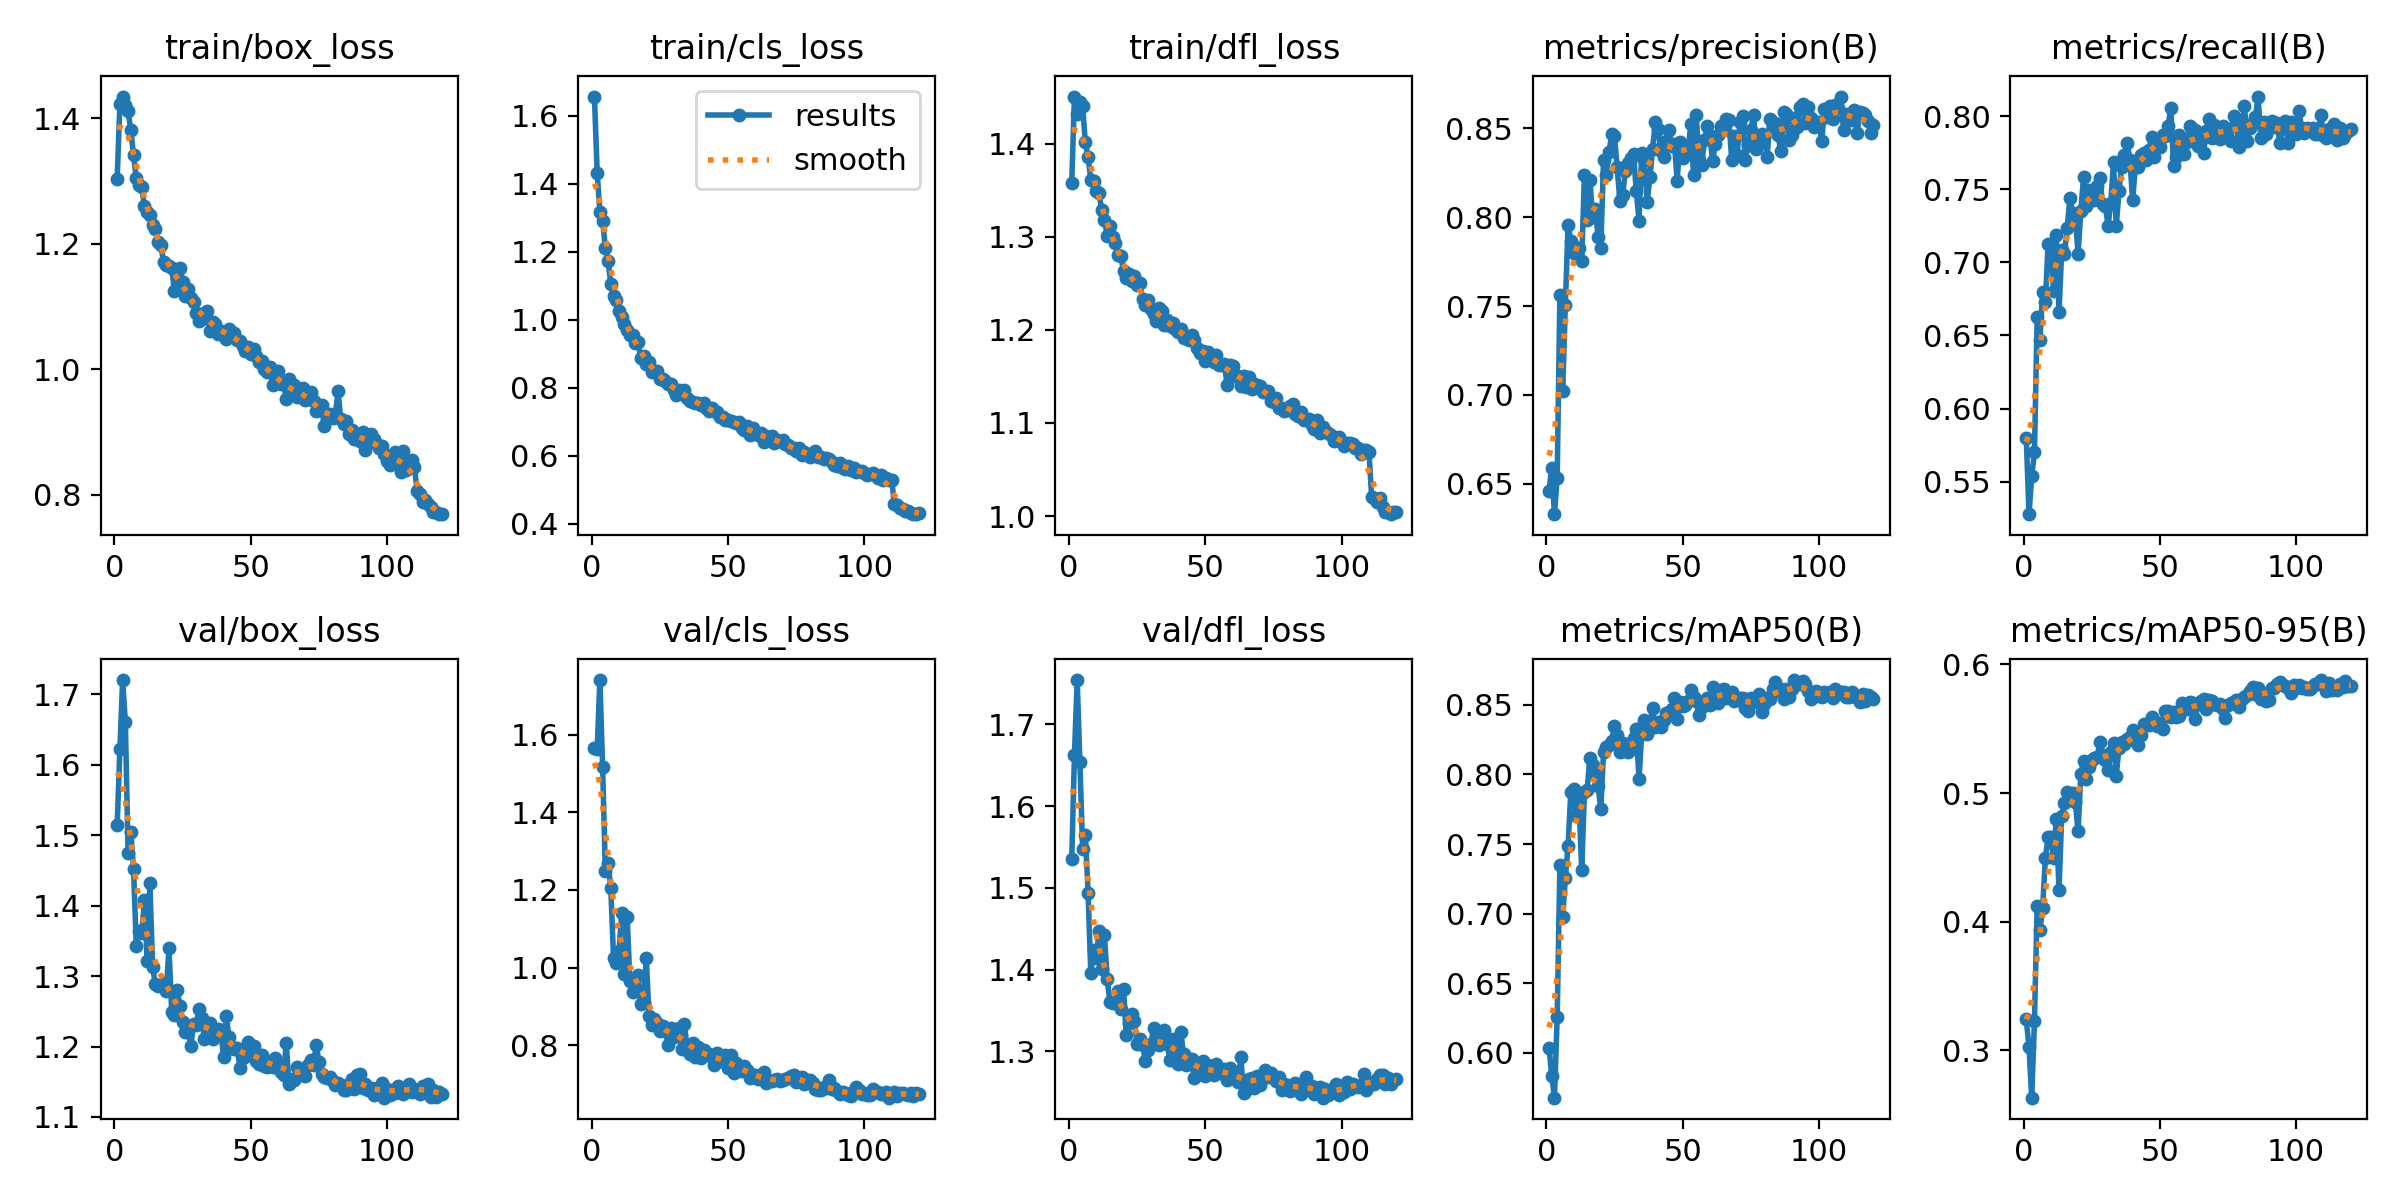

The file beside this chart, header and first rows:
epoch, train/box_loss, train/cls_loss, train/dfl_loss, metrics/precision(B), metrics/recall(B), metrics/mAP50(B), metrics/mAP50-95(B), val/box_loss, val/cls_loss, val/dfl_loss, lr/pg0, lr/pg1, lr/pg2
1, 1.303, 1.656, 1.357, 0.6462, 0.58, 0.6039, 0.3244, 1.514, 1.567, 1.535, 0.0006622, 0.0006622, 0.0006622
2, 1.423, 1.432, 1.45, 0.6588, 0.5278, 0.5837, 0.3025, 1.622, 1.564, 1.662, 0.001318, 0.001318, 0.001318
3, 1.434, 1.316, 1.431, 0.633, 0.554, 0.5678, 0.2633, 1.72, 1.741, 1.754, 0.001963, 0.001963, 0.001963
4, 1.42, 1.292, 1.444, 0.6534, 0.57, 0.6257, 0.3233, 1.66, 1.516, 1.654, 0.00195, 0.00195, 0.00195
5, 1.411, 1.211, 1.44, 0.7562, 0.6624, 0.7351, 0.4127, 1.474, 1.249, 1.547, 0.001934, 0.001934, 0.001934
6, 1.381, 1.172, 1.401, 0.7023, 0.6467, 0.6979, 0.3934, 1.505, 1.27, 1.565, 0.001917, 0.001917, 0.001917
7, 1.341, 1.105, 1.386, 0.7508, 0.6797, 0.7254, 0.4108, 1.452, 1.205, 1.494, 0.001901, 0.001901, 0.001901
8, 1.305, 1.071, 1.361, 0.7958, 0.6726, 0.7489, 0.4493, 1.343, 1.025, 1.396, 0.001885, 0.001885, 0.001885
9, 1.293, 1.057, 1.36, 0.7866, 0.7126, 0.7873, 0.4661, 1.364, 1.013, 1.423, 0.001868, 0.001868, 0.001868
10, 1.29, 1.025, 1.349, 0.7797, 0.7107, 0.7894, 0.4661, 1.36, 1.043, 1.415, 0.001852, 0.001852, 0.001852
11, 1.259, 1.007, 1.347, 0.7798, 0.6806, 0.7704, 0.4492, 1.407, 1.14, 1.447, 0.001835, 0.001835, 0.001835
12, 1.25, 0.986, 1.329, 0.7826, 0.7188, 0.7807, 0.4803, 1.321, 0.9828, 1.401, 0.001819, 0.001819, 0.001819
13, 1.246, 0.9696, 1.318, 0.7756, 0.6659, 0.7311, 0.4248, 1.431, 1.131, 1.443, 0.001802, 0.001802, 0.001802
14, 1.23, 0.9563, 1.301, 0.8239, 0.7081, 0.7876, 0.4822, 1.313, 0.9662, 1.388, 0.001785, 0.001785, 0.001785
15, 1.224, 0.9553, 1.312, 0.7982, 0.7055, 0.7891, 0.4921, 1.288, 0.9373, 1.361, 0.001769, 0.001769, 0.001769
16, 1.202, 0.931, 1.3, 0.8209, 0.7232, 0.8119, 0.501, 1.286, 0.9445, 1.359, 0.001752, 0.001752, 0.001752
17, 1.198, 0.9351, 1.293, 0.8001, 0.7441, 0.8067, 0.496, 1.287, 0.9795, 1.36, 0.001736, 0.001736, 0.001736
18, 1.171, 0.8876, 1.28, 0.8045, 0.7335, 0.8002, 0.4999, 1.291, 0.9062, 1.373, 0.00172, 0.00172, 0.00172
19, 1.165, 0.8944, 1.279, 0.789, 0.7308, 0.7916, 0.4928, 1.279, 0.9117, 1.351, 0.001703, 0.001703, 0.001703
20, 1.165, 0.8699, 1.263, 0.7825, 0.7059, 0.7755, 0.4704, 1.339, 1.026, 1.377, 0.001687, 0.001687, 0.001687
21, 1.162, 0.8748, 1.255, 0.832, 0.7349, 0.8158, 0.5147, 1.25, 0.8758, 1.32, 0.00167, 0.00167, 0.00167
22, 1.124, 0.8465, 1.26, 0.8238, 0.7583, 0.8195, 0.5248, 1.244, 0.8509, 1.335, 0.001654, 0.001654, 0.001654
23, 1.148, 0.8495, 1.253, 0.8365, 0.7384, 0.8214, 0.5107, 1.28, 0.8679, 1.345, 0.001637, 0.001637, 0.001637
24, 1.161, 0.8494, 1.258, 0.8468, 0.7494, 0.8244, 0.5203, 1.258, 0.857, 1.337, 0.00162, 0.00162, 0.00162
25, 1.139, 0.8254, 1.248, 0.8458, 0.7481, 0.8346, 0.526, 1.234, 0.8358, 1.309, 0.001604, 0.001604, 0.001604
26, 1.116, 0.8249, 1.25, 0.8281, 0.7424, 0.8282, 0.527, 1.221, 0.8481, 1.315, 0.001587, 0.001587, 0.001587
27, 1.127, 0.82, 1.233, 0.8089, 0.7521, 0.8162, 0.528, 1.225, 0.8372, 1.308, 0.001571, 0.001571, 0.001571
28, 1.113, 0.812, 1.227, 0.8124, 0.7579, 0.8225, 0.5397, 1.2, 0.8013, 1.289, 0.001554, 0.001554, 0.001554
29, 1.107, 0.8116, 1.232, 0.8261, 0.7397, 0.8175, 0.5299, 1.232, 0.8435, 1.302, 0.001538, 0.001538, 0.001538
30, 1.089, 0.7944, 1.222, 0.8306, 0.7388, 0.8162, 0.5258, 1.23, 0.8214, 1.309, 0.001522, 0.001522, 0.001522
31, 1.076, 0.7784, 1.217, 0.8335, 0.725, 0.8184, 0.5183, 1.253, 0.8357, 1.328, 0.001505, 0.001505, 0.001505
32, 1.08, 0.7924, 1.209, 0.8357, 0.7409, 0.8263, 0.532, 1.24, 0.8436, 1.309, 0.001489, 0.001489, 0.001489
33, 1.089, 0.7835, 1.223, 0.8149, 0.7685, 0.8324, 0.5386, 1.21, 0.7896, 1.308, 0.001472, 0.001472, 0.001472
34, 1.093, 0.7923, 1.22, 0.7981, 0.7246, 0.7966, 0.5136, 1.23, 0.8532, 1.317, 0.001455, 0.001455, 0.001455
35, 1.06, 0.7707, 1.205, 0.8358, 0.749, 0.8291, 0.5353, 1.234, 0.7933, 1.326, 0.001439, 0.001439, 0.001439
36, 1.075, 0.7623, 1.21, 0.8323, 0.7651, 0.8394, 0.54, 1.211, 0.7774, 1.309, 0.001422, 0.001422, 0.001422
37, 1.072, 0.7577, 1.204, 0.8086, 0.7732, 0.8291, 0.538, 1.22, 0.8046, 1.289, 0.001406, 0.001406, 0.001406
38, 1.057, 0.7557, 1.207, 0.8224, 0.7819, 0.8371, 0.5423, 1.225, 0.7695, 1.314, 0.001389, 0.001389, 0.001389
39, 1.061, 0.756, 1.201, 0.8385, 0.7703, 0.8476, 0.5434, 1.223, 0.7943, 1.298, 0.001373, 0.001373, 0.001373
40, 1.058, 0.7505, 1.197, 0.8536, 0.7423, 0.834, 0.5491, 1.185, 0.7658, 1.284, 0.001357, 0.001357, 0.001357
41, 1.047, 0.7545, 1.201, 0.8496, 0.7652, 0.8377, 0.5407, 1.244, 0.7866, 1.324, 0.00134, 0.00134, 0.00134
42, 1.063, 0.7397, 1.191, 0.837, 0.7654, 0.8338, 0.5373, 1.214, 0.7796, 1.296, 0.001324, 0.001324, 0.001324
43, 1.056, 0.7324, 1.193, 0.8338, 0.7732, 0.8389, 0.5455, 1.2, 0.7768, 1.283, 0.001307, 0.001307, 0.001307
44, 1.057, 0.7392, 1.189, 0.843, 0.7748, 0.8444, 0.5535, 1.196, 0.7697, 1.29, 0.00129, 0.00129, 0.00129
45, 1.046, 0.7329, 1.194, 0.8491, 0.7701, 0.845, 0.5536, 1.198, 0.7481, 1.291, 0.001274, 0.001274, 0.001274
46, 1.045, 0.7293, 1.189, 0.84, 0.7765, 0.8473, 0.5531, 1.169, 0.7791, 1.268, 0.001257, 0.001257, 0.001257
47, 1.036, 0.7143, 1.18, 0.8414, 0.7854, 0.8548, 0.5591, 1.183, 0.7588, 1.276, 0.001241, 0.001241, 0.001241
48, 1.028, 0.7138, 1.175, 0.8205, 0.7719, 0.8395, 0.5564, 1.187, 0.7654, 1.281, 0.001224, 0.001224, 0.001224
49, 1.036, 0.7052, 1.177, 0.842, 0.7819, 0.8518, 0.5519, 1.206, 0.7743, 1.288, 0.001208, 0.001208, 0.001208
50, 1.024, 0.704, 1.167, 0.8332, 0.7792, 0.8495, 0.5548, 1.191, 0.7421, 1.269, 0.001192, 0.001192, 0.001192
51, 1.032, 0.7017, 1.177, 0.8382, 0.7869, 0.85, 0.5498, 1.201, 0.7732, 1.284, 0.001175, 0.001175, 0.001175
52, 1.021, 0.7005, 1.17, 0.8366, 0.7863, 0.853, 0.5642, 1.18, 0.7275, 1.274, 0.001159, 0.001159, 0.001159
53, 1.011, 0.696, 1.165, 0.8525, 0.7934, 0.8605, 0.564, 1.176, 0.7528, 1.27, 0.001142, 0.001142, 0.001142
54, 1.012, 0.6994, 1.173, 0.8237, 0.8054, 0.8557, 0.5589, 1.188, 0.7362, 1.284, 0.001125, 0.001125, 0.001125
55, 0.9999, 0.6801, 1.162, 0.8572, 0.7659, 0.8527, 0.5628, 1.173, 0.7342, 1.274, 0.001109, 0.001109, 0.001109
56, 0.9949, 0.6745, 1.163, 0.832, 0.7724, 0.8429, 0.5593, 1.17, 0.7471, 1.276, 0.001092, 0.001092, 0.001092
57, 1.003, 0.6886, 1.164, 0.8295, 0.7872, 0.8487, 0.5602, 1.179, 0.7359, 1.278, 0.001076, 0.001076, 0.001076
58, 0.9751, 0.6601, 1.14, 0.8431, 0.7761, 0.8531, 0.5703, 1.17, 0.7146, 1.264, 0.001059, 0.001059, 0.001059
59, 0.9937, 0.6816, 1.163, 0.8511, 0.7743, 0.8551, 0.5657, 1.183, 0.724, 1.28, 0.001043, 0.001043, 0.001043
60, 0.9972, 0.669, 1.161, 0.8458, 0.7823, 0.8498, 0.5654, 1.173, 0.7226, 1.274, 0.001027, 0.001027, 0.001027
... 60 more rows
